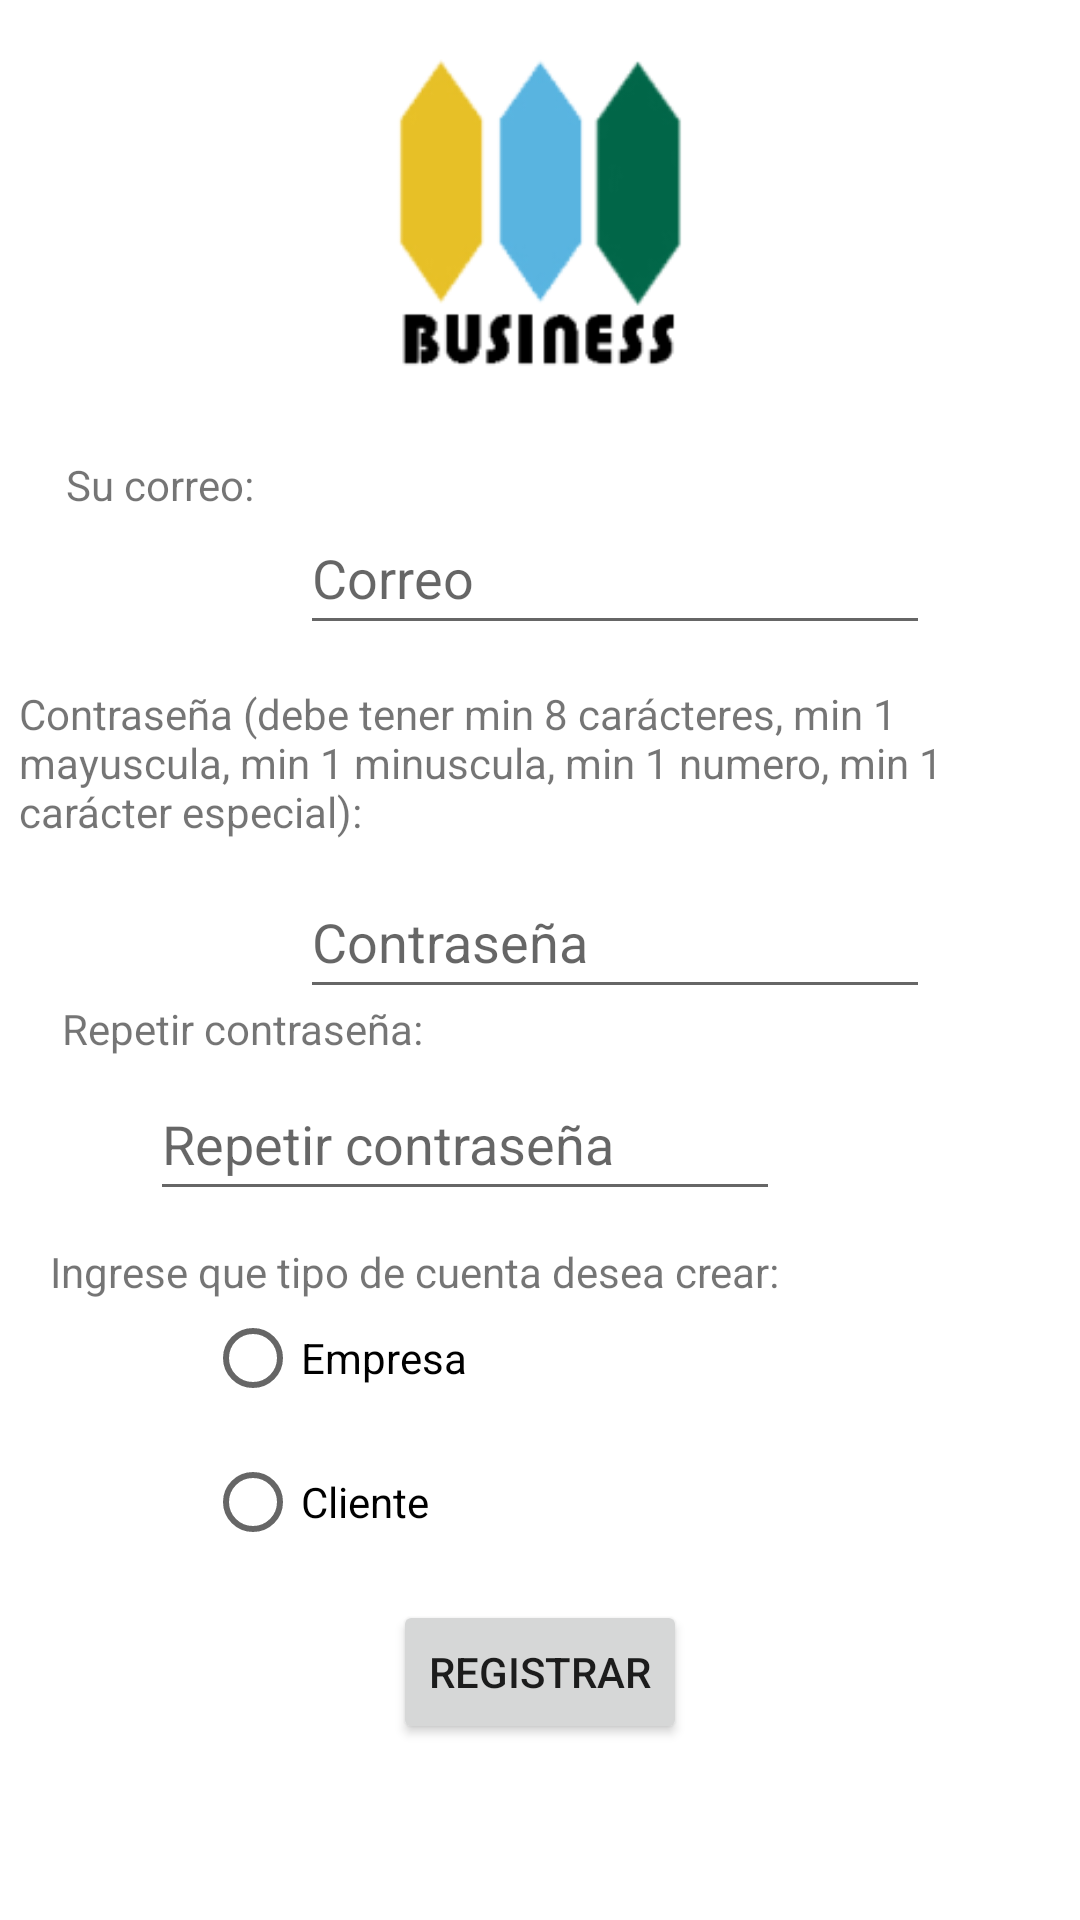

This screen was rendered from an Android layout file. Write that file and the resources it references.
<!-- AndroidManifest.xml: application theme Theme.PruebaDosProyectoAndres -->
<!-- res/layout/activity_interfaz_registro.xml -->
<?xml version="1.0" encoding="utf-8"?>
<androidx.constraintlayout.widget.ConstraintLayout xmlns:android="http://schemas.android.com/apk/res/android"
    xmlns:app="http://schemas.android.com/apk/res-auto"
    xmlns:tools="http://schemas.android.com/tools"
    android:layout_width="match_parent"
    android:layout_height="match_parent"
    tools:context=".InterfazRegistro">

    <TextView
        android:id="@+id/textView6"
        android:layout_width="wrap_content"
        android:layout_height="wrap_content"
        app:layout_constraintBottom_toBottomOf="parent"
        app:layout_constraintEnd_toEndOf="parent"
        app:layout_constraintHorizontal_bias="0.498"
        app:layout_constraintStart_toStartOf="parent"
        app:layout_constraintTop_toTopOf="parent"
        app:layout_constraintVertical_bias="0.838" />

    <TextView
        android:id="@+id/advertencia2"
        android:layout_width="wrap_content"
        android:layout_height="wrap_content"
        app:layout_constraintBottom_toBottomOf="parent"
        app:layout_constraintEnd_toEndOf="parent"
        app:layout_constraintHorizontal_bias="0.498"
        app:layout_constraintStart_toStartOf="parent"
        app:layout_constraintTop_toTopOf="parent"
        app:layout_constraintVertical_bias="0.943" />

    <TextView
        android:id="@+id/advertencia4"
        android:layout_width="343dp"
        android:layout_height="68dp"
        android:text="Contraseña (debe tener min 8 carácteres, min 1 mayuscula, min 1 minuscula, min 1 numero, min 1 carácter especial):"
        app:layout_constraintBottom_toBottomOf="parent"
        app:layout_constraintEnd_toEndOf="parent"
        app:layout_constraintHorizontal_bias="0.382"
        app:layout_constraintStart_toStartOf="parent"
        app:layout_constraintTop_toTopOf="parent"
        app:layout_constraintVertical_bias="0.399" />

    <TextView
        android:id="@+id/advertencia5"
        android:layout_width="wrap_content"
        android:layout_height="wrap_content"
        android:text="Repetir contraseña:"
        app:layout_constraintBottom_toBottomOf="parent"
        app:layout_constraintEnd_toEndOf="parent"
        app:layout_constraintHorizontal_bias="0.086"
        app:layout_constraintStart_toStartOf="parent"
        app:layout_constraintTop_toTopOf="parent"
        app:layout_constraintVertical_bias="0.537" />

    <TextView
        android:id="@+id/advertencia3"
        android:layout_width="wrap_content"
        android:layout_height="wrap_content"
        android:text="Su correo:"
        app:layout_constraintBottom_toBottomOf="parent"
        app:layout_constraintEnd_toEndOf="parent"
        app:layout_constraintHorizontal_bias="0.074"
        app:layout_constraintStart_toStartOf="parent"
        app:layout_constraintTop_toTopOf="parent"
        app:layout_constraintVertical_bias="0.245" />

    <EditText
        android:id="@+id/editTextTextPassword3"
        android:layout_width="wrap_content"
        android:layout_height="wrap_content"
        android:layout_marginStart="100dp"
        android:layout_marginEnd="100dp"
        android:ems="10"
        android:hint="Repetir contraseña "
        android:inputType="textPassword"
        android:minHeight="48dp"
        app:layout_constraintBottom_toBottomOf="parent"
        app:layout_constraintEnd_toEndOf="parent"
        app:layout_constraintHorizontal_bias="1.0"
        app:layout_constraintStart_toStartOf="parent"
        app:layout_constraintTop_toTopOf="parent"
        app:layout_constraintVertical_bias="0.601" />

    <Button
        android:id="@+id/button3"
        android:layout_width="wrap_content"
        android:layout_height="wrap_content"
        android:layout_marginStart="100dp"
        android:layout_marginEnd="100dp"
        android:onClick="buttonPress"
        android:text="Registrar"
        app:layout_constraintBottom_toBottomOf="parent"
        app:layout_constraintEnd_toEndOf="parent"
        app:layout_constraintStart_toStartOf="parent"
        app:layout_constraintTop_toTopOf="parent"
        app:layout_constraintVertical_bias="0.901" />

    <EditText
        android:id="@+id/editTextTextEmailAddress2"
        android:layout_width="wrap_content"
        android:layout_height="wrap_content"
        android:layout_marginStart="100dp"
        android:layout_marginEnd="100dp"
        android:ems="10"
        android:hint="Correo"
        android:inputType="textEmailAddress"
        android:minHeight="48dp"
        app:layout_constraintBottom_toBottomOf="parent"
        app:layout_constraintEnd_toEndOf="parent"
        app:layout_constraintHorizontal_bias="0.0"
        app:layout_constraintStart_toStartOf="parent"
        app:layout_constraintTop_toTopOf="parent"
        app:layout_constraintVertical_bias="0.282" />

    <RadioGroup
        android:id="@+id/radioGroup"
        android:layout_width="wrap_content"
        android:layout_height="wrap_content"
        app:layout_constraintBottom_toBottomOf="parent"
        app:layout_constraintEnd_toEndOf="parent"
        app:layout_constraintHorizontal_bias="0.25"
        app:layout_constraintStart_toStartOf="parent"
        app:layout_constraintTop_toTopOf="parent"
        app:layout_constraintVertical_bias="0.788"
        tools:ignore="MissingConstraints">

        <RadioButton
            android:id="@+id/radioButton"
            android:layout_width="wrap_content"
            android:layout_height="wrap_content"
            android:minHeight="48dp"
            android:text="Empresa"
            app:layout_constraintBottom_toBottomOf="parent"
            app:layout_constraintEnd_toEndOf="parent"
            app:layout_constraintHorizontal_bias="0.244"
            app:layout_constraintStart_toStartOf="parent"
            app:layout_constraintTop_toTopOf="parent"
            app:layout_constraintVertical_bias="0.591" />

        <RadioButton
            android:id="@+id/radioButton2"
            android:layout_width="wrap_content"
            android:layout_height="wrap_content"
            android:minHeight="48dp"
            android:text="Cliente"
            app:layout_constraintBottom_toBottomOf="parent"
            app:layout_constraintEnd_toEndOf="parent"
            app:layout_constraintHorizontal_bias="0.235"
            app:layout_constraintStart_toStartOf="parent"
            app:layout_constraintTop_toTopOf="parent"
            app:layout_constraintVertical_bias="0.661" />
    </RadioGroup>

    <EditText
        android:id="@+id/editTextTextPassword2"
        android:layout_width="wrap_content"
        android:layout_height="wrap_content"
        android:layout_marginStart="100dp"
        android:layout_marginEnd="100dp"
        android:ems="10"
        android:hint="Contraseña"
        android:inputType="textPassword"
        android:minHeight="48dp"
        app:layout_constraintBottom_toBottomOf="parent"
        app:layout_constraintEnd_toEndOf="parent"
        app:layout_constraintHorizontal_bias="0.0"
        app:layout_constraintStart_toStartOf="parent"
        app:layout_constraintTop_toTopOf="parent"
        app:layout_constraintVertical_bias="0.487" />

    <ImageView
        android:id="@+id/imageView3"
        android:layout_width="250dp"
        android:layout_height="250dp"
        android:layout_marginStart="100dp"
        android:layout_marginEnd="100dp"
        android:layout_marginBottom="92dp"
        app:layout_constraintBottom_toTopOf="@+id/editTextTextPassword2"
        app:layout_constraintEnd_toEndOf="parent"
        app:layout_constraintHorizontal_bias="0.512"
        app:layout_constraintStart_toStartOf="parent"
        app:srcCompat="@mipmap/ic_launcher_foreground" />

    <TextView
        android:id="@+id/textView4"
        android:layout_width="wrap_content"
        android:layout_height="wrap_content"
        android:layout_marginStart="100dp"
        android:layout_marginEnd="100dp"
        android:text="Ingrese que tipo de cuenta desea crear:"
        app:layout_constraintBottom_toBottomOf="parent"
        app:layout_constraintEnd_toEndOf="parent"
        app:layout_constraintHorizontal_bias="1.0"
        app:layout_constraintStart_toStartOf="parent"
        app:layout_constraintTop_toTopOf="parent"
        app:layout_constraintVertical_bias="0.667" />


</androidx.constraintlayout.widget.ConstraintLayout>
<!-- resources referenced by this layout -->
<resources>
  <!-- mipmap ic_launcher_foreground: png bitmap (mipmap-hdpi, 3140 bytes) -->
  <style name="Theme.PruebaDosProyectoAndres" parent="Theme.MaterialComponents.DayNight.DarkActionBar">
          
          <item name="colorPrimary">#4CAF50</item>
          <item name="colorPrimaryVariant">#4CAF50</item>
          <item name="colorOnPrimary">@color/white</item>
          
          <item name="colorSecondary">@color/teal_200</item>
          <item name="colorSecondaryVariant">@color/teal_700</item>
          <item name="colorOnSecondary">@color/black</item>
          
          <item name="android:statusBarColor" tools:targetApi="l">?attr/colorPrimaryVariant</item>
          
      </style>
  <!-- not gathered from this repository: default colours our renderer supplied (Android Studio template values) -->
  <color name="teal_200">#FF03DAC5</color>
  <color name="teal_700">#FF018786</color>
  <color name="black">#FF000000</color>
  <color name="white">#FFFFFFFF</color>
</resources>
